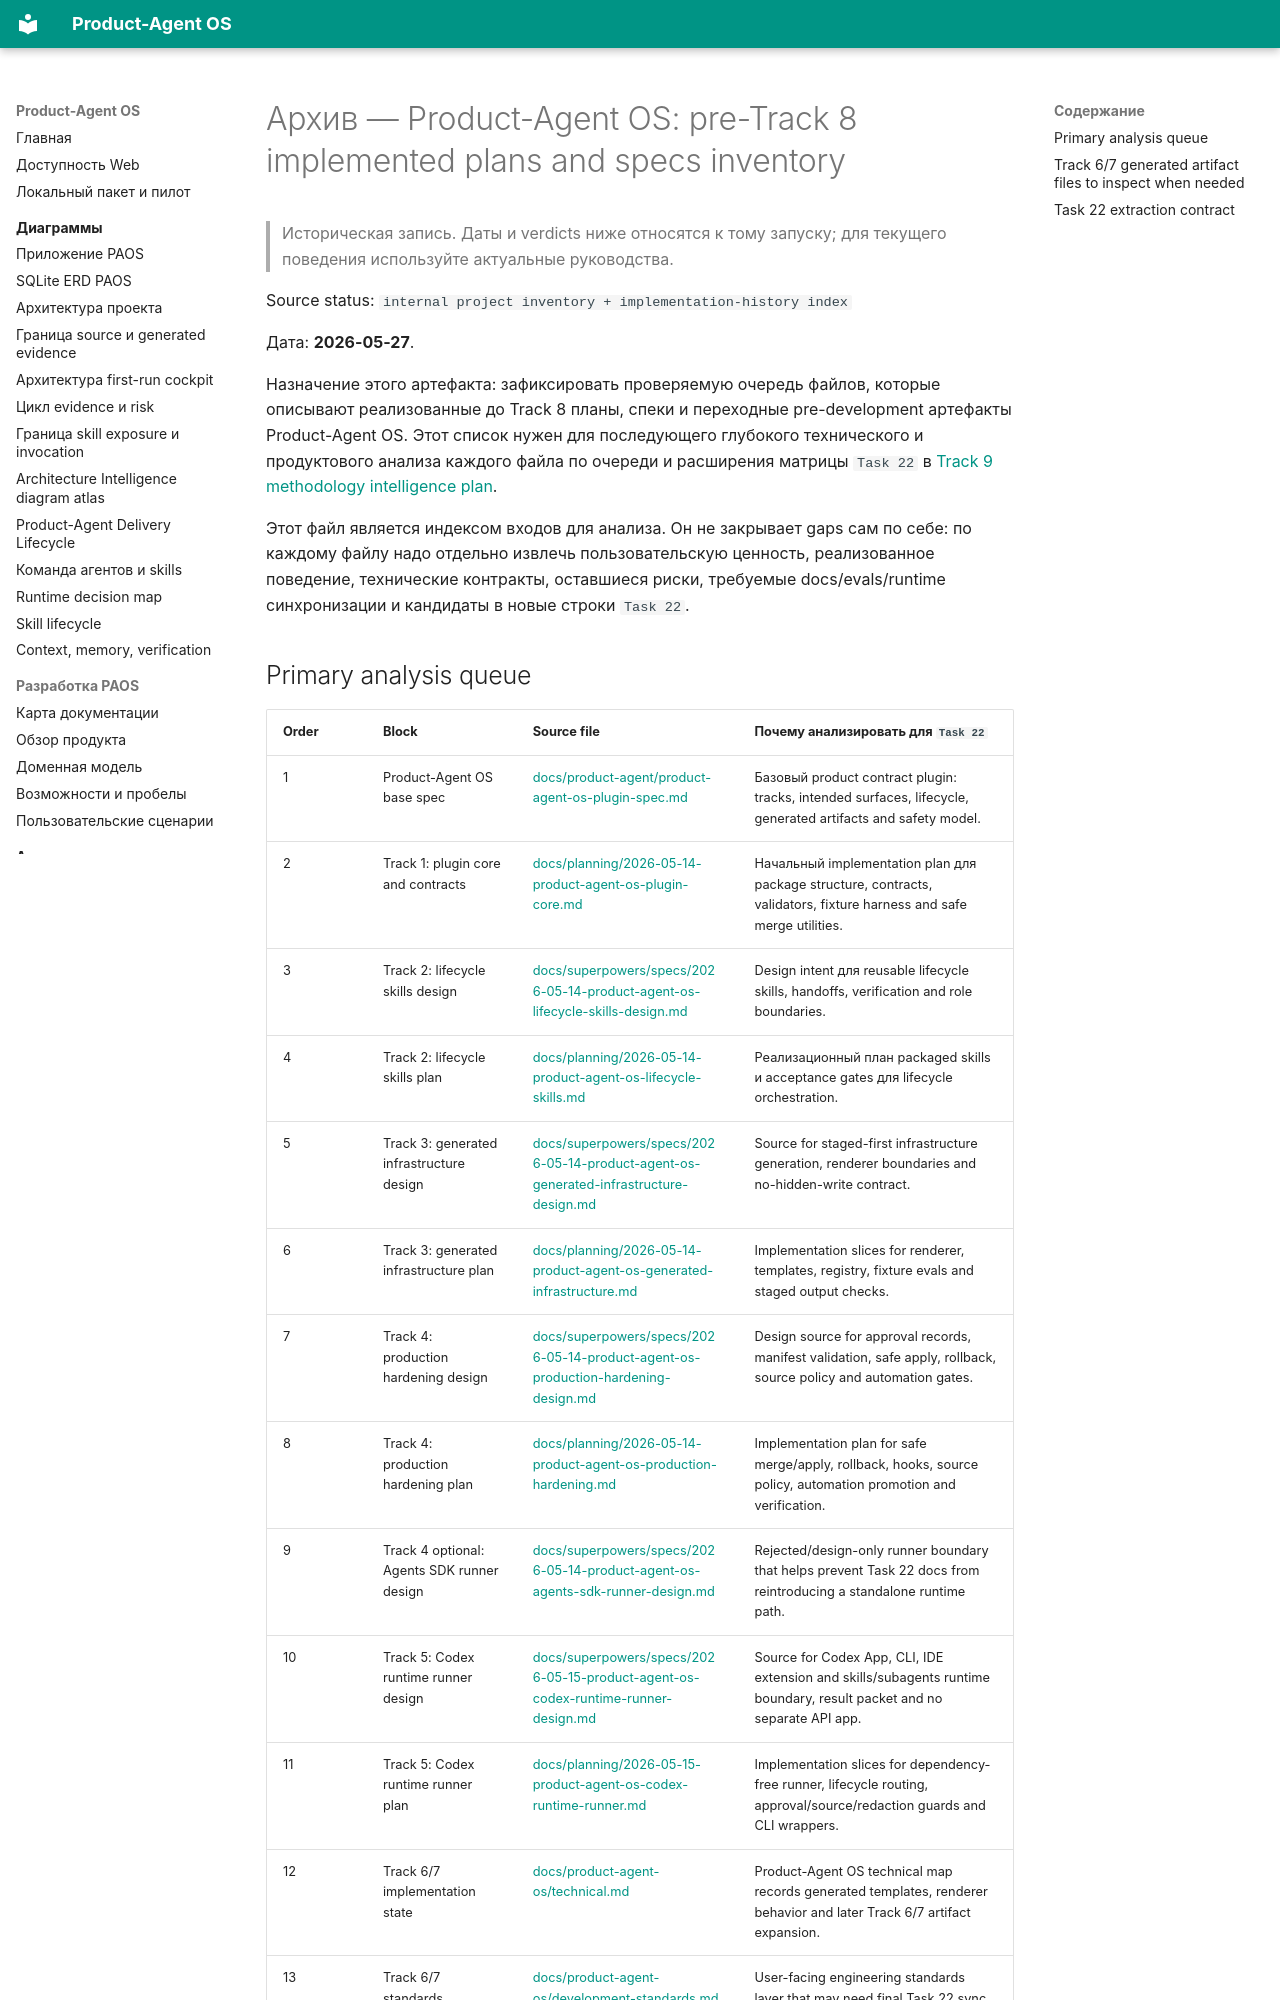

repository: alexroadcaster/product-agent-os · page: sources/product-agent-os-pre-track-8-implementation-inventory.html · generator: mkdocs

---
title: "Архив — Product-Agent OS: pre-Track 8 implemented plans and specs inventory"
---

# Архив — Product-Agent OS: pre-Track 8 implemented plans and specs inventory {#product-agent-os-pre-track-8-implemented-plans-and-specs-inventory}

> Историческая запись. Даты и verdicts ниже относятся к тому запуску; для текущего поведения используйте актуальные руководства.

Source status: `internal project inventory + implementation-history index`

Дата: **2026-05-27**.

Назначение этого артефакта: зафиксировать проверяемую очередь файлов, которые описывают реализованные до Track 8 планы, спеки и переходные pre-development артефакты Product-Agent OS. Этот список нужен для последующего глубокого технического и продуктового анализа каждого файла по очереди и расширения матрицы `Task 22` в [Track 9 methodology intelligence plan](../planning/2026-05-25-track-9-methodology-intelligence.md).

Этот файл является индексом входов для анализа. Он не закрывает gaps сам по себе: по каждому файлу надо отдельно извлечь пользовательскую ценность, реализованное поведение, технические контракты, оставшиеся риски, требуемые docs/evals/runtime синхронизации и кандидаты в новые строки `Task 22`.
